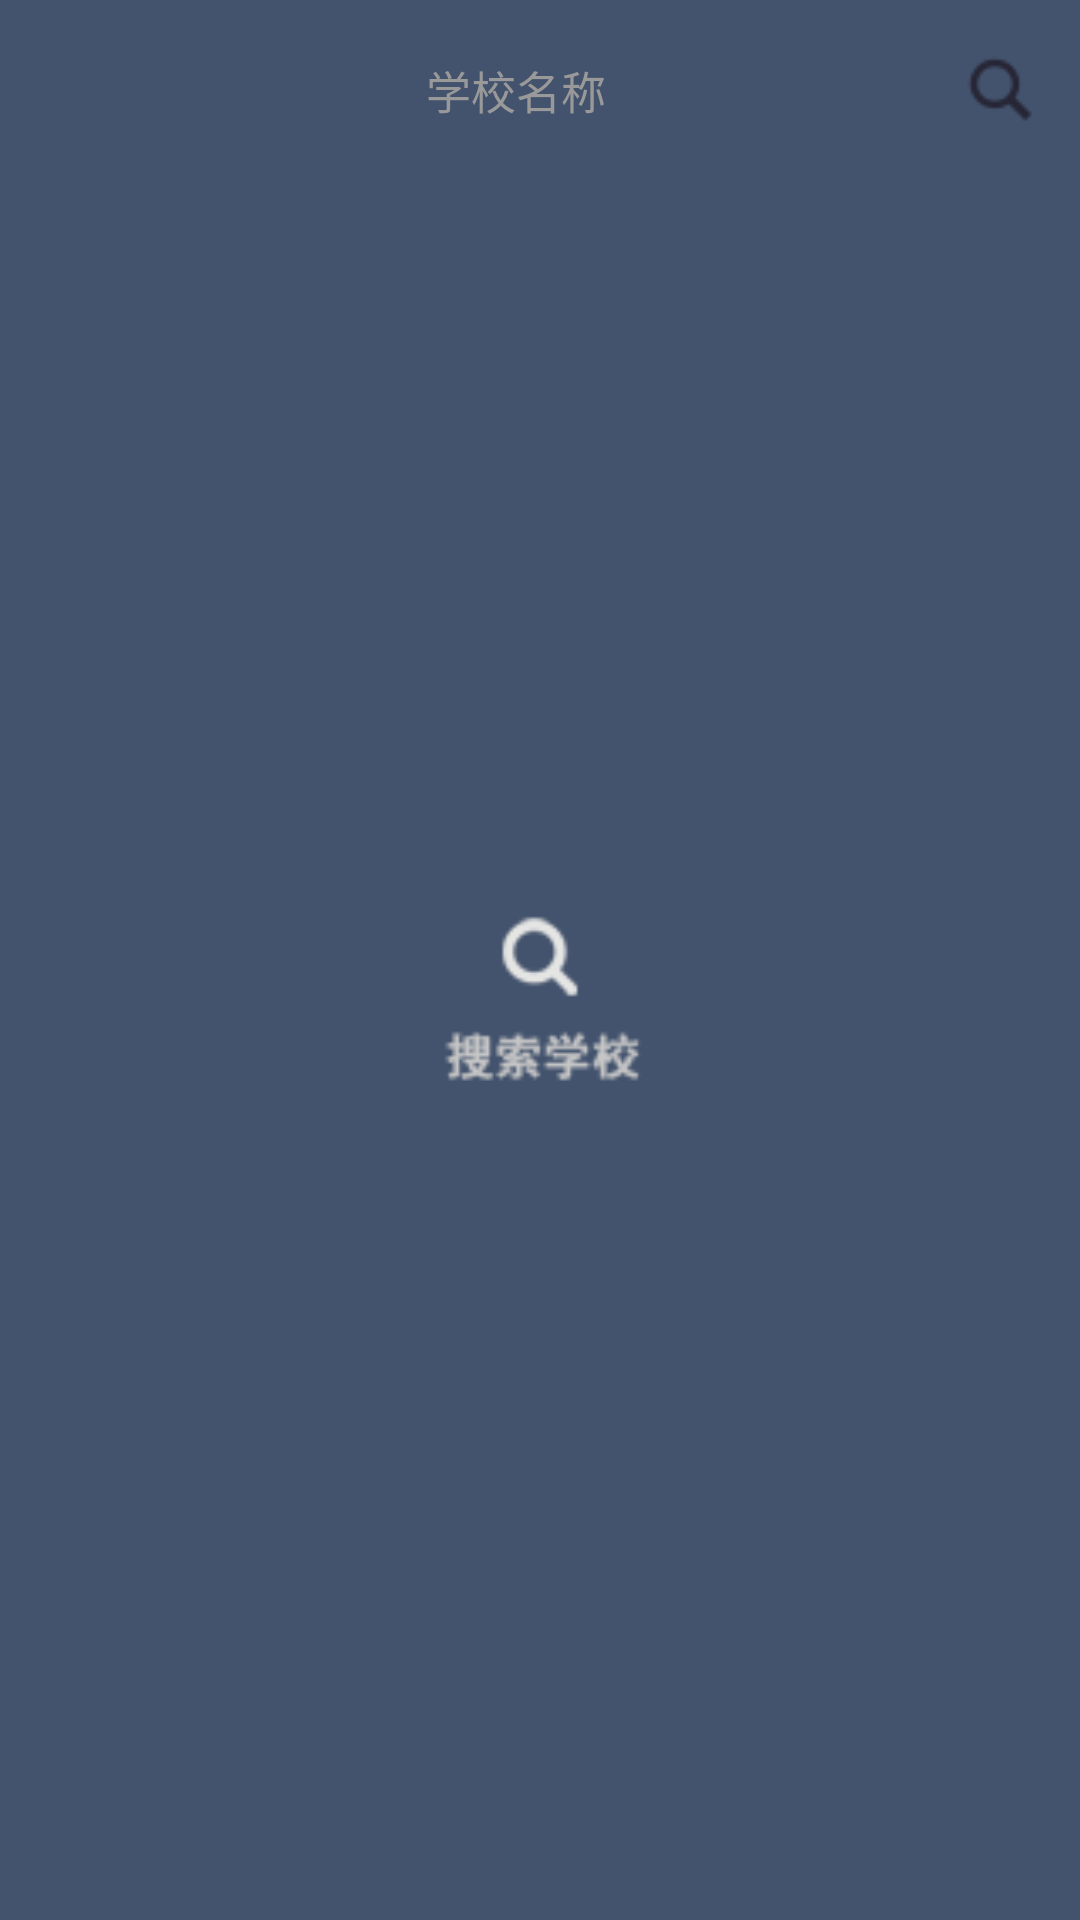

Layout XML and referenced resources for this Android screen:
<!-- AndroidManifest.xml: application theme android:Theme.NoTitleBar.Fullscreen -->
<!-- res/layout/activity_logon_selectschool.xml -->
<?xml version="1.0" encoding="utf-8"?>
<LinearLayout xmlns:android="http://schemas.android.com/apk/res/android"
    android:id="@+id/logon"
    android:layout_width="match_parent"
    android:layout_height="match_parent"
    android:background="@drawable/login_select_school"
    android:orientation="vertical">

    <EditText
        android:id="@+id/et_search"
        android:layout_width="match_parent"
        android:layout_height="40dp"
        android:layout_marginBottom="5dp"
        android:layout_marginLeft="10dp"
        android:layout_marginRight="10dp"
        android:layout_marginTop="10dp"
        android:background="@drawable/listview_search"
        android:drawableRight="@drawable/school_search"
        android:hint="学校名称"
        android:imeOptions="actionSearch"
        android:paddingLeft="37px"
        android:paddingRight="13px"
        android:singleLine="true"
        android:textAlignment="center"
        android:textColorHint="#999"
        android:textSize="15sp" />

    <RelativeLayout
        android:id="@+id/rl_depart"
        android:layout_width="wrap_content"
        android:layout_height="wrap_content"
        android:layout_marginBottom="5dp"
        android:layout_marginLeft="15dp"
        android:layout_marginRight="15dp"
        android:background="@drawable/logon_listview_bg"
        android:paddingBottom="5px"
        android:paddingLeft="0dp"
        android:paddingRight="0dp"
        android:paddingTop="5px"
        android:visibility="gone">

        <ListView
            android:id="@+id/lv_depart"
            android:layout_width="match_parent"
            android:layout_height="wrap_content"
            android:divider="@null"
            android:listSelector="@android:color/transparent"
            android:scrollbars="none"></ListView>
    </RelativeLayout>
</LinearLayout>
<!-- resources referenced by this layout -->
<resources>
  <!-- drawable login_select_school: png bitmap (drawable, 3920 bytes) -->
  <!-- drawable school_search: png bitmap (drawable, 835 bytes) -->
</resources>
